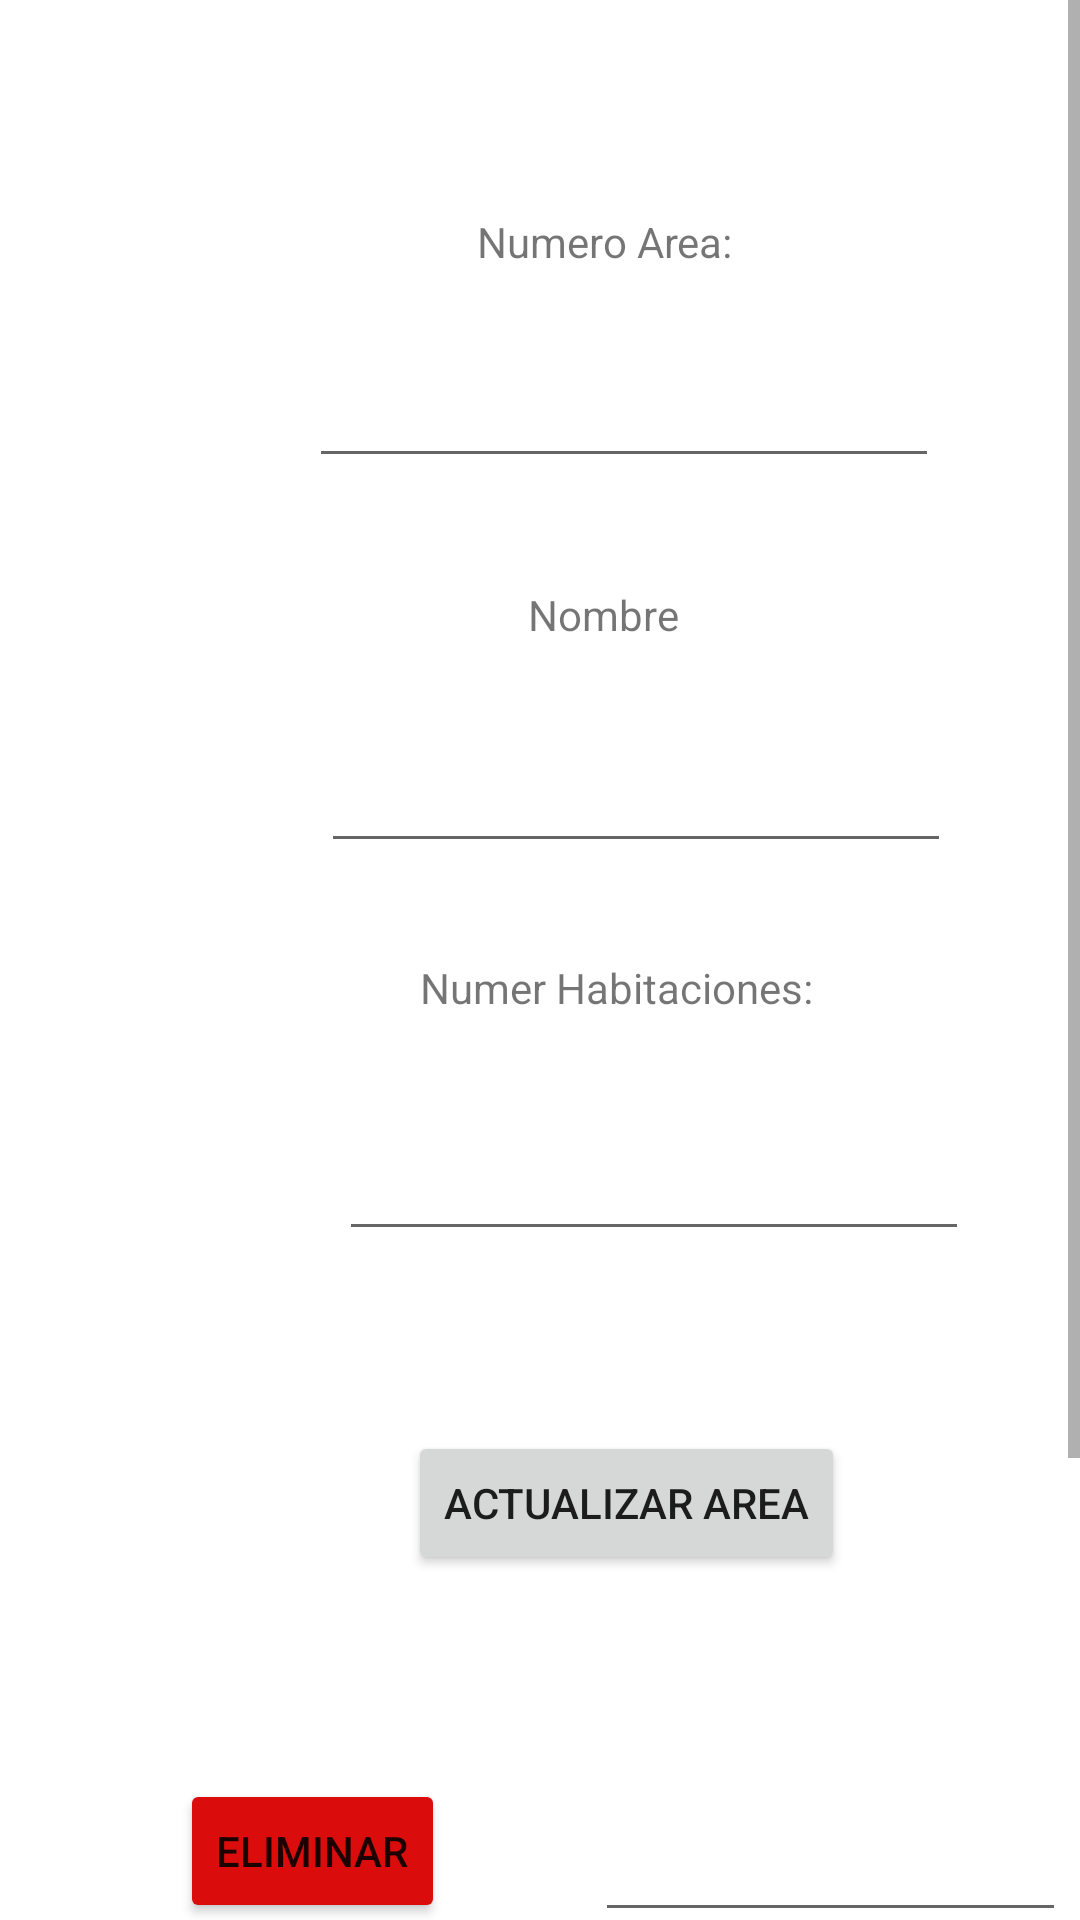

Here is an Android app screen rendered from its layout file. Give the layout XML and the strings, colors and styles it references.
<!-- AndroidManifest.xml: application theme Theme.ProyF -->
<!-- res/layout/activity_editar_area.xml -->
<ScrollView xmlns:android="http://schemas.android.com/apk/res/android"

    xmlns:app="http://schemas.android.com/apk/res-auto"
    xmlns:tools="http://schemas.android.com/tools"
    android:layout_width="400dp"
    android:layout_height="600dp"
    tools:layout_editor_absoluteX="1dp"
    tools:layout_editor_absoluteY="1dp">



<androidx.constraintlayout.widget.ConstraintLayout
android:layout_width="match_parent"
android:layout_height="wrap_content"
    tools:context=".EditarArea">

    <TextView
        android:id="@+id/textView44"
        android:layout_width="wrap_content"
        android:layout_height="wrap_content"
        android:layout_marginStart="159dp"
        android:layout_marginTop="71dp"
        android:text="Numero Area:"
        app:layout_constraintStart_toStartOf="parent"
        app:layout_constraintTop_toTopOf="parent" />

    <EditText
        android:id="@+id/edtIdAreaEdit"
        android:layout_width="wrap_content"
        android:layout_height="wrap_content"
        android:layout_marginStart="103dp"
        android:layout_marginTop="28dp"
        android:ems="10"
        android:inputType="number"
        app:layout_constraintStart_toStartOf="parent"
        app:layout_constraintTop_toBottomOf="@+id/textView44" />

    <TextView
        android:id="@+id/textView46"
        android:layout_width="wrap_content"
        android:layout_height="wrap_content"
        android:layout_marginStart="176dp"
        android:layout_marginTop="36dp"
        android:text="Nombre"
        app:layout_constraintStart_toStartOf="parent"
        app:layout_constraintTop_toBottomOf="@+id/edtIdAreaEdit" />

    <EditText
        android:id="@+id/edtNombreAreaEdit"
        android:layout_width="wrap_content"
        android:layout_height="wrap_content"
        android:layout_marginStart="107dp"
        android:layout_marginTop="32dp"
        android:ems="10"
        android:inputType="textPersonName"
        app:layout_constraintStart_toStartOf="parent"
        app:layout_constraintTop_toBottomOf="@+id/textView46" />

    <Button
        android:id="@+id/btnActualizarArea"
        android:layout_width="wrap_content"
        android:layout_height="wrap_content"
        android:layout_marginStart="136dp"
        android:layout_marginTop="60dp"
        android:text="Actualizar Area"
        app:layout_constraintStart_toStartOf="parent"
        app:layout_constraintTop_toBottomOf="@+id/edtNumHabEdit" />

    <Button
        android:id="@+id/btnEliminarArea"
        android:layout_width="wrap_content"
        android:layout_height="wrap_content"
        android:layout_marginStart="60dp"
        android:layout_marginTop="68dp"
        android:backgroundTint="#DA0C0C"
        android:text="Eliminar"
        app:layout_constraintStart_toStartOf="parent"
        app:layout_constraintTop_toBottomOf="@+id/btnActualizarArea" />

    <EditText
        android:id="@+id/edtEliminarAreaID"
        android:layout_width="157dp"
        android:layout_height="39dp"
        android:layout_marginStart="50dp"
        android:layout_marginTop="80dp"
        android:ems="10"
        android:inputType="textPersonName"
        app:layout_constraintStart_toEndOf="@+id/btnEliminarArea"
        app:layout_constraintTop_toBottomOf="@+id/btnActualizarArea" />

    <Button
        android:id="@+id/btnVolverArea"
        android:layout_width="wrap_content"
        android:layout_height="wrap_content"
        android:layout_marginStart="184dp"
        android:layout_marginTop="36dp"
        android:backgroundTint="#3EB6F1"
        android:text="Volver"
        app:layout_constraintStart_toStartOf="parent"
        app:layout_constraintTop_toBottomOf="@+id/edtEliminarAreaID" />

    <TextView
        android:id="@+id/textView48"
        android:layout_width="wrap_content"
        android:layout_height="wrap_content"
        android:layout_marginStart="140dp"
        android:layout_marginTop="32dp"
        android:text="Numer Habitaciones:"
        app:layout_constraintStart_toStartOf="parent"
        app:layout_constraintTop_toBottomOf="@+id/edtNombreAreaEdit" />

    <EditText
        android:id="@+id/edtNumHabEdit"
        android:layout_width="wrap_content"
        android:layout_height="wrap_content"
        android:layout_marginStart="113dp"
        android:layout_marginTop="37dp"
        android:ems="10"
        android:inputType="number"
        app:layout_constraintStart_toStartOf="parent"
        app:layout_constraintTop_toBottomOf="@+id/textView48" />

    <TextView
        android:id="@+id/tr"
        android:layout_width="wrap_content"
        android:layout_height="wrap_content"
        android:layout_marginStart="212dp"
        android:layout_marginTop="96dp"
        android:text="fesrewr"
        app:layout_constraintStart_toStartOf="parent"
        app:layout_constraintTop_toBottomOf="@+id/btnVolverArea" />
</androidx.constraintlayout.widget.ConstraintLayout>

</ScrollView>
<!-- resources referenced by this layout -->
<resources>
  <style name="Theme.ProyF" parent="Theme.MaterialComponents.DayNight.DarkActionBar">
          
          <item name="colorPrimary">@color/purple_500</item>
          <item name="colorPrimaryVariant">@color/purple_700</item>
          <item name="colorOnPrimary">@color/white</item>
          
          <item name="colorSecondary">@color/teal_200</item>
          <item name="colorSecondaryVariant">@color/teal_700</item>
          <item name="colorOnSecondary">@color/black</item>
          
          <item name="android:statusBarColor" tools:targetApi="l">?attr/colorPrimaryVariant</item>
          
      </style>
  <!-- not gathered from this repository: default colours our renderer supplied (Android Studio template values) -->
  <color name="purple_500">#FF6200EE</color>
  <color name="purple_700">#FF3700B3</color>
  <color name="teal_200">#FF03DAC5</color>
  <color name="teal_700">#FF018786</color>
  <color name="black">#FF000000</color>
  <color name="white">#FFFFFFFF</color>
</resources>
